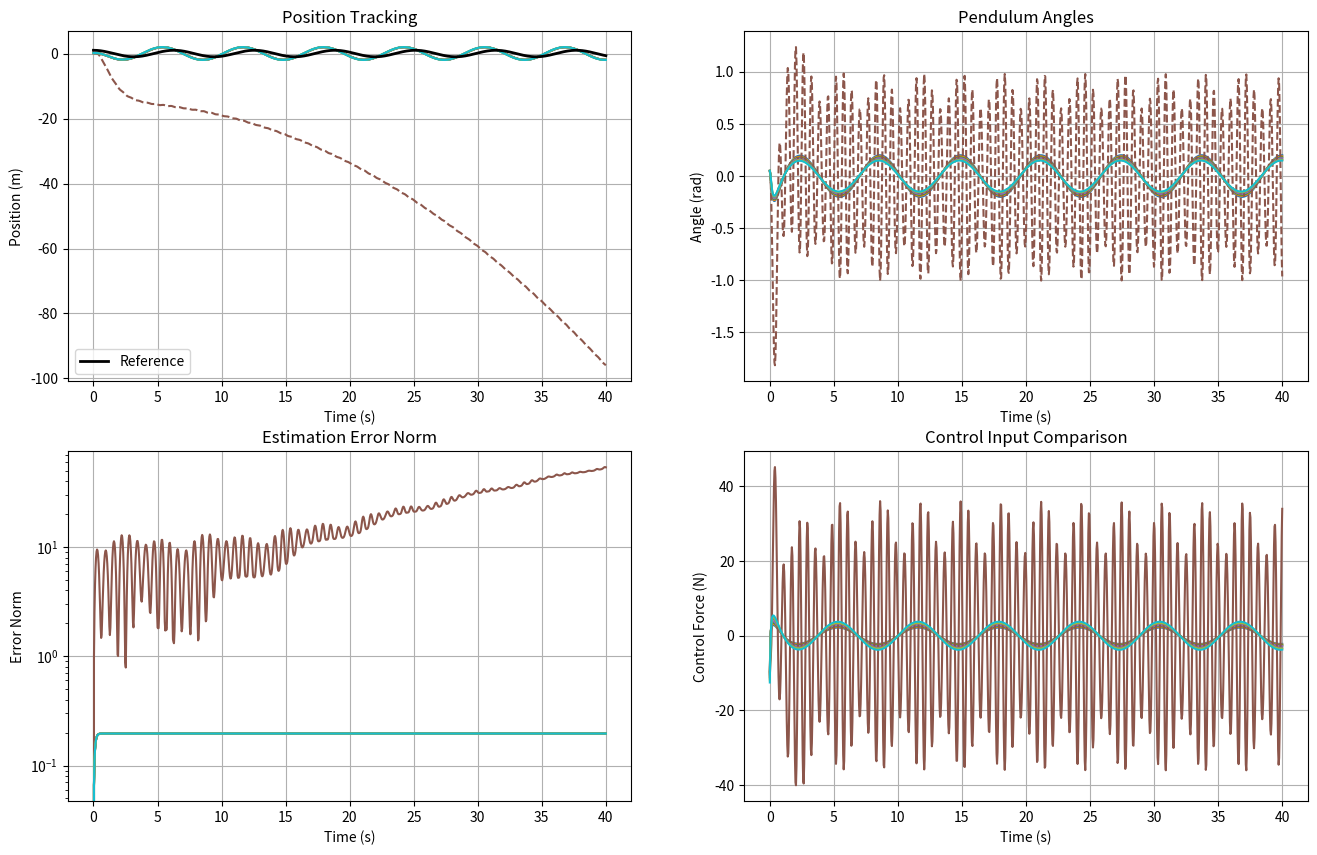

The script that saved this image:
import numpy as np
import matplotlib.pyplot as plt
from scipy.integrate import solve_ivp
from scipy.linalg import solve_sylvester, solve_continuous_are

# ================== 系统参数 ==================
num_agents = 8
faulty_agent = 4
f = 1  # 最大容忍拜占庭节点数

# 物理参数（每个智能体不同）
m = [0.1 + 0.01 * i for i in range(num_agents)]
M = [1.0 + 0.1 * i for i in range(num_agents)]
l = [0.1 + 0.005 * i for i in range(num_agents)]
P1, P2 = 2, 10

# 参考信号动力学
S = np.array([[0, 1], [-1, 0]])  # 论文中的 v(t) 参考信号  用于 dvi(t) = S*vi(t)

# ================== 通信拓扑 ==================
# 前四个智能体完全连接，后四个与前四个有连接
adj_matrix = np.zeros((num_agents, num_agents), dtype=int)
adj_matrix[0:4, 0:4] = 1
np.fill_diagonal(adj_matrix[0:4, 0:4], 0)
adj_matrix[4:, 0:4] = 1
adj_matrix[4, 5] = adj_matrix[5, 6] = adj_matrix[6, 7] = 1


# ================== 代理类定义（异构系统） ==================
# 动力学方程为 dxi = Aixi + Biui + Eivi
class Agent:
    def __init__(self, index):
        self.index = index
        self.A = np.array([
            [0, 1, 0, 0],
            [0, 0, 9.8 + 0.5 * index, 0],  # 每个智能体的重力项不同
            [0, 0, 0, 1],
            [0, -0.15 / (l[index] * M[index]), 
             (M[index] + m[index]) * (9.8 + 0.5 * index) / (l[index] * M[index]), 
             -0.15 / M[index]]
        ]) # Ai 计算方式
        self.B = np.array([[0], [0], [0], [1 / (l[index] * M[index])]]) # 控制输入矩阵Bi
        self.E = np.array([[0, 0], [P1, 0], [0, 0], [P2, 0]]) # Ei决定参考信号v(t)如何影响系统
        self.C = np.array([[1, 0, -l[index], 0]])
        self.F = np.array([[-1, 0]])
        # 并没有计算ei

        
        # 计算 Sylvester 方程解
        self.Xi = solve_sylvester(self.A, -S, -self.E)    # AiXi + XiS + E = 0;
        self.Ui = np.zeros((1, 2))
        self.Ui[0, 1] = self.E[-1, 1] / self.B[-1, 0]

        # LQR计算K11和K12过程和论文不一样
        # 计算 LQR 增益矩阵
        Q = np.diag([1, 1, 10, 1])
        R = np.array([[0.1]])
        P = solve_continuous_are(self.A, self.B, Q, R)
        self.K11 = (-np.linalg.inv(R) @ self.B.T @ P).flatten()
        self.K12 = self.Ui - np.dot(self.K11, self.Xi)

    def dynamics(self, x, v_hat):
        u = np.dot(self.K11, x) + np.dot(self.K12, v_hat)
        return (self.A @ x + self.B @ u).flatten()

# ================== 计算总系统动态 ==================
def total_system(t, y):
    states = y.reshape(num_agents, 6)
    dvdt = np.zeros((num_agents, 6))
    v_real = np.array([np.cos(t), np.sin(t)])  # 参考信号

    # 这里是如何区分代理和非代理节点并过滤拜占庭节点的没有体现
    for i in range(num_agents):
        x = states[i, :4]
        v_hat = states[i, 4:6]

        if i == faulty_agent:
            dv_hat = np.array([50 * np.sin(10 * t) + 15 * np.cos(12 * t), t / 15])
        else:
            #鲁棒调节器公式后半部分不一致
            dv_hat = S @ v_hat + 10 * (v_real - v_hat)

        dxdt = agents[i].dynamics(x, v_hat)
        dvdt[i, :4] = dxdt
        dvdt[i, 4:6] = dv_hat

    return dvdt.flatten()

# ================== 初始化智能体 ==================
agents = [Agent(i) for i in range(num_agents)]
y0 = np.zeros(num_agents * 6)
for i in range(num_agents):
    y0[i * 6] = 0.1 + 0.01 * i
    y0[i * 6 + 2] = 0.05
    y0[i * 6 + 4:i * 6 + 6] = [1.0, 0.0]

# ================== 运行仿真 ==================
t_span = (0, 40)
t_eval = np.linspace(*t_span, 1000)
sol = solve_ivp(total_system, t_span, y0, t_eval=t_eval, method='RK45', rtol=1e-6, atol=1e-8)

# ================== 可视化 ==================
plt.figure(figsize=(16, 10))
colors = plt.cm.tab10(np.linspace(0, 1, num_agents))

# 1. 位置跟踪
plt.subplot(2, 2, 1)
for i in range(num_agents):
    plt.plot(sol.t, sol.y[i * 6], linestyle='--' if i == faulty_agent else '-', color=colors[i])
plt.plot(sol.t, np.cos(sol.t), 'k-', linewidth=2, label='Reference')
plt.title('Position Tracking')
plt.xlabel('Time (s)')
plt.ylabel('Position (m)')
plt.legend()
plt.grid(True)

# 2. 角度跟踪
plt.subplot(2, 2, 2)
for i in range(num_agents):
    plt.plot(sol.t, sol.y[i * 6 + 2], linestyle='--' if i == faulty_agent else '-', color=colors[i])
plt.title('Pendulum Angles')
plt.xlabel('Time (s)')
plt.ylabel('Angle (rad)')
plt.grid(True)

# 3. 估计误差
plt.subplot(2, 2, 3)
for i in range(num_agents):
    error = np.linalg.norm(sol.y[i * 6 + 4:i * 6 + 6] - np.array([np.cos(sol.t), np.sin(sol.t)]), axis=0)
    plt.plot(sol.t, error, color=colors[i])
plt.title('Estimation Error Norm')
plt.xlabel('Time (s)')
plt.ylabel('Error Norm')
plt.yscale('log')
plt.grid(True)

# 4. 控制输入对比
plt.subplot(2, 2, 4)
for i in range(num_agents):
    u_history = [agents[i].K11 @ y[i * 6:i * 6 + 4] + agents[i].K12 @ y[i * 6 + 4:i * 6 + 6] for y in sol.y.T]
    plt.plot(sol.t, u_history, color=colors[i])
plt.title('Control Input Comparison')
plt.xlabel('Time (s)')
plt.ylabel('Control Force (N)')
plt.grid(True)

plt.show()
